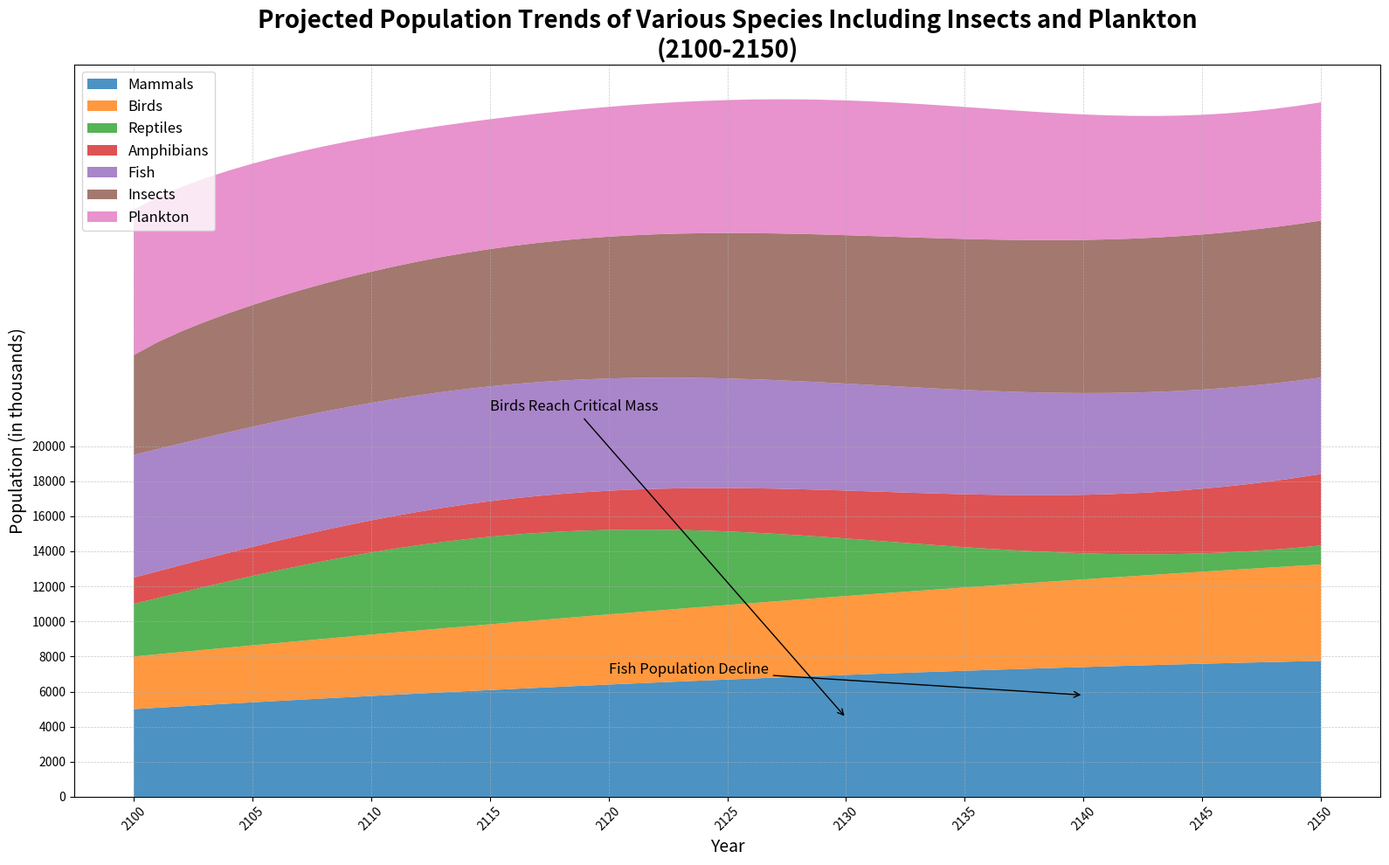

The script that saved this image:
import matplotlib.pyplot as plt
import numpy as np

years = np.arange(2100, 2151)

mammals_population = 5000 + 80 * (years - 2100) - 0.5 * (years - 2100)**2
birds_population = 3000 + 50 * (years - 2100)
reptiles_population = 2000 * np.sin(0.1 * (years - 2100)) + 3000
amphibians_population = 1500 * np.exp(0.02 * (years - 2100))
fish_population = 7000 - 30 * (years - 2100)
insects_population = 1000 * np.log1p(years - 2099) + 5000
plankton_population = 8000 + 300 * np.cos(0.2 * (years - 2100)) - 20 * (years - 2100)

mammals_population = np.clip(mammals_population, 0, None)
fish_population = np.clip(fish_population, 0, None)
plankton_population = np.clip(plankton_population, 0, None)

species_data = np.vstack([
    mammals_population, birds_population, reptiles_population,
    amphibians_population, fish_population, insects_population, plankton_population
])

plt.figure(figsize=(16, 10))

plt.stackplot(years, species_data, labels=[
    'Mammals', 'Birds', 'Reptiles', 'Amphibians', 'Fish', 'Insects', 'Plankton'
], alpha=0.8)

plt.title("Projected Population Trends of Various Species Including Insects and Plankton\n(2100-2150)", fontsize=20, fontweight='bold')
plt.xlabel("Year", fontsize=14)
plt.ylabel("Population (in thousands)", fontsize=14)

plt.xticks(years[::5], rotation=45)
plt.yticks(np.arange(0, 21000, 2000))
plt.grid(True, linestyle='--', linewidth=0.5, alpha=0.7)

plt.legend(loc='upper left', fontsize=12, frameon=True)

plt.annotate('Birds Reach Critical Mass', xy=(2130, birds_population[30]), xytext=(2115, 22000),
             arrowprops=dict(arrowstyle='->', color='black'), fontsize=12, color='black')
plt.annotate('Fish Population Decline', xy=(2140, fish_population[40]), xytext=(2120, 7000),
             arrowprops=dict(arrowstyle='->', color='black'), fontsize=12, color='black')

plt.tight_layout()
plt.show()
